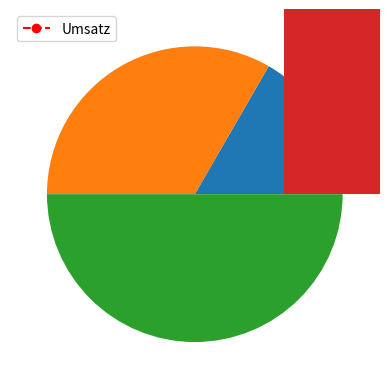

Recreate this plot in Python.



import matplotlib.pyplot as plt

plt.plot([1, 2, 3], [5, 4, 3], color = "#ff0000", linestyle = "dashed", marker = "o", label = "Umsatz")
plt.legend()
plt.show()

plt.pie([1, 2, 3])  #Kreis
plt.show()

plt.bar([1, 2, 3], [5, 3, 8])       # Balkendiagramm
plt.show()






